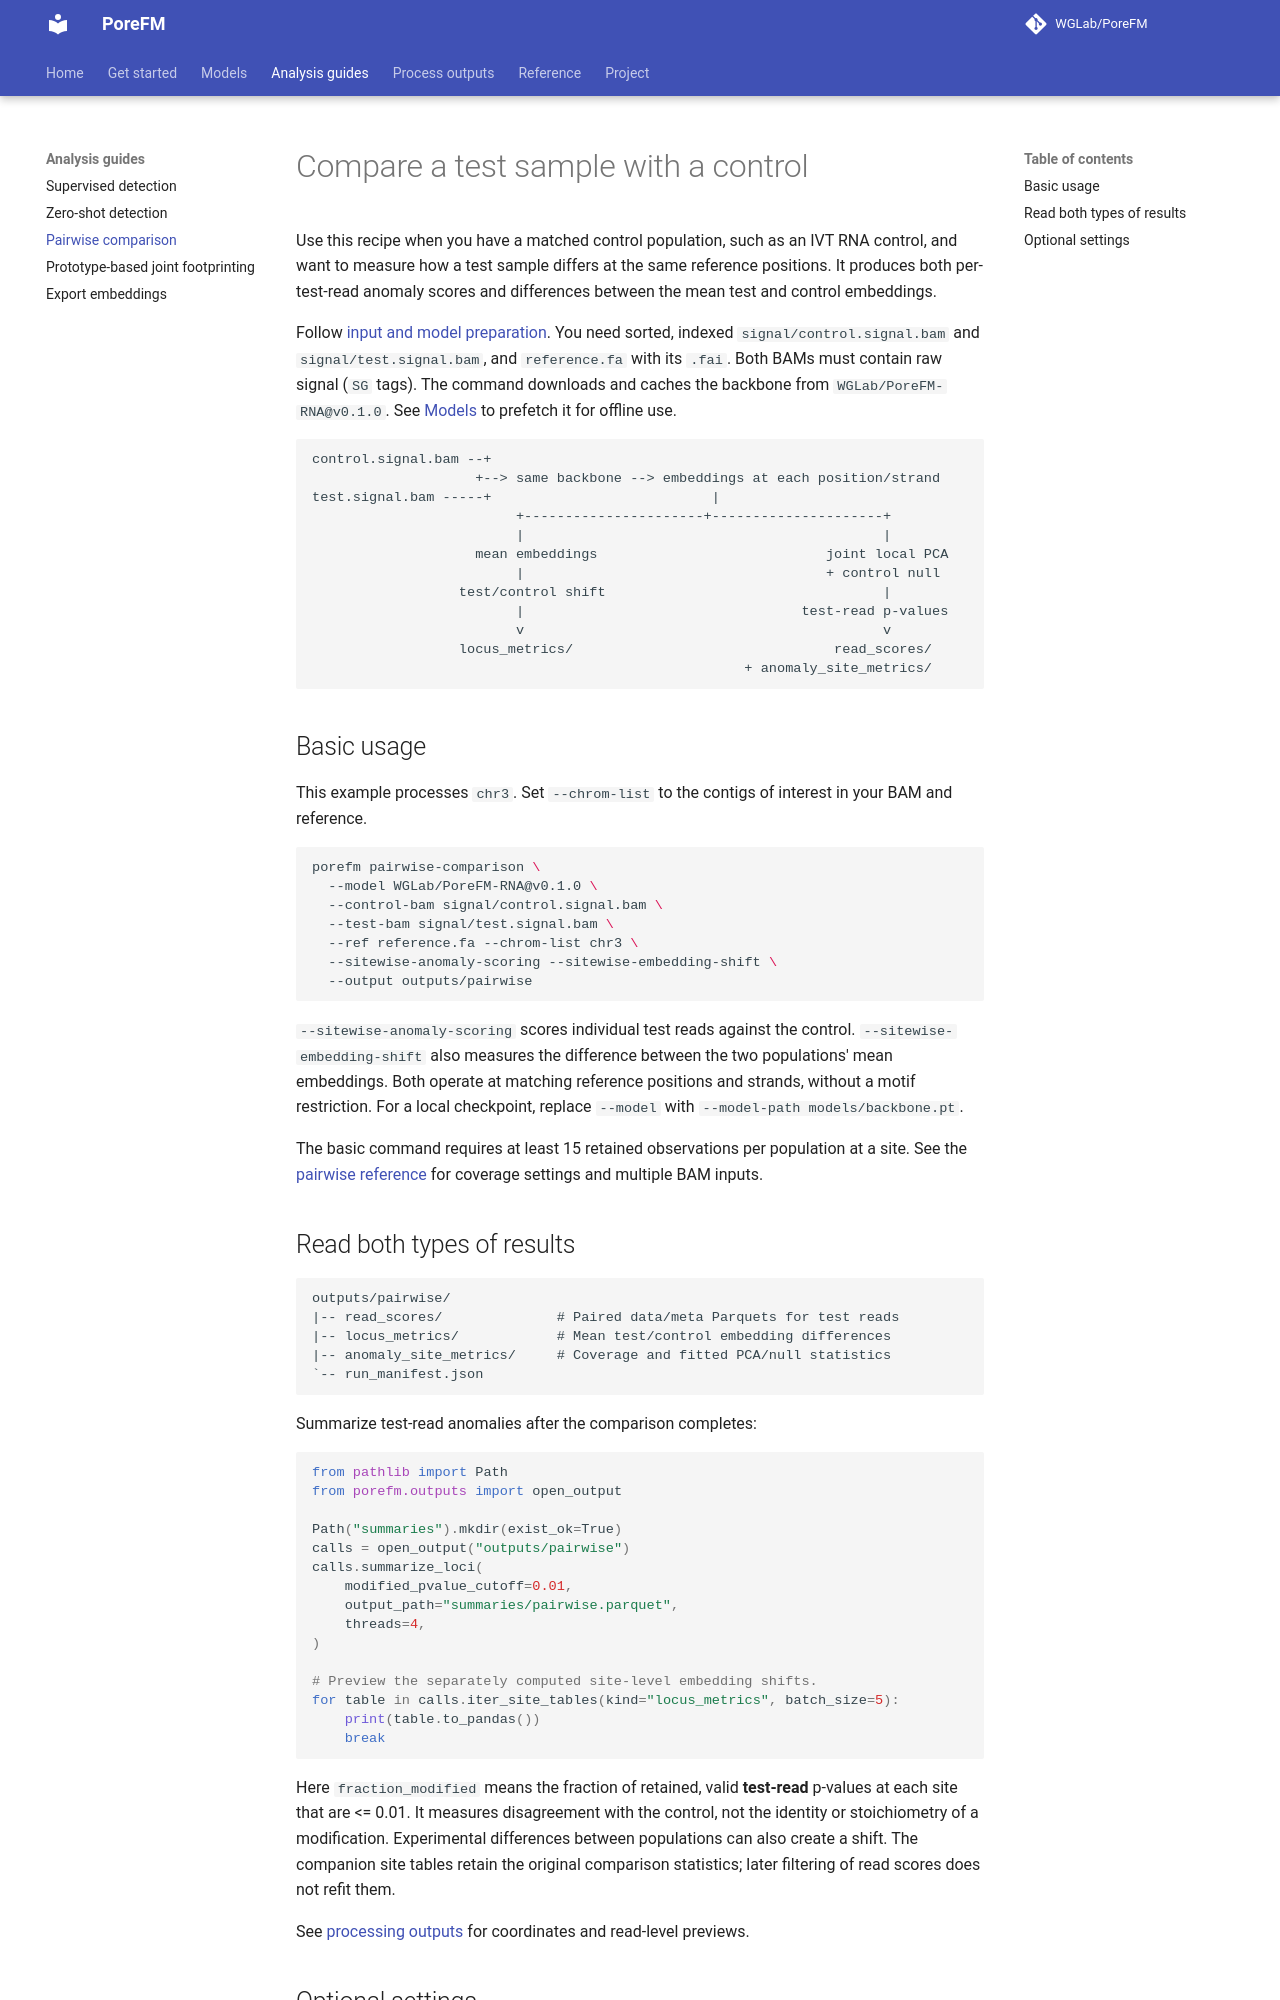

repository: WGLab/PoreFM · page: guides/pairwise/index.html · generator: mkdocs

# Compare a test sample with a control

Use this recipe when you have a matched control population, such as an IVT
RNA control, and want to measure how a test sample differs at the same
reference positions. It produces both per-test-read anomaly scores and
differences between the mean test and control embeddings.

Follow [input and model preparation](inputs.md#prepare-signal-bams-for-pairwise-comparison).
You need sorted, indexed `signal/control.signal.bam` and
`signal/test.signal.bam`, and `reference.fa` with its `.fai`.
Both BAMs must contain raw signal (`SG` tags). The command downloads and caches
the backbone from `WGLab/PoreFM-RNA@v0.1.0`. See
[Models](../models.md#prefetching-and-offline-use) to prefetch it for offline use.

```text
control.signal.bam --+
                    +--> same backbone --> embeddings at each position/strand
test.signal.bam -----+                           |
                         +----------------------+---------------------+
                         |                                            |
                    mean embeddings                            joint local PCA
                         |                                     + control null
                  test/control shift                                  |
                         |                                  test-read p-values
                         v                                            v
                  locus_metrics/                                read_scores/
                                                     + anomaly_site_metrics/
```

## Basic usage

This example processes `chr3`. Set `--chrom-list` to the contigs of interest
in your BAM and reference.

```bash
porefm pairwise-comparison \
  --model WGLab/PoreFM-RNA@v0.1.0 \
  --control-bam signal/control.signal.bam \
  --test-bam signal/test.signal.bam \
  --ref reference.fa --chrom-list chr3 \
  --sitewise-anomaly-scoring --sitewise-embedding-shift \
  --output outputs/pairwise
```

`--sitewise-anomaly-scoring` scores individual test reads against the control.
`--sitewise-embedding-shift` also measures the difference between the two
populations' mean embeddings. Both operate at matching reference positions
and strands, without a motif restriction.
For a local checkpoint, replace `--model` with `--model-path models/backbone.pt`.

The basic command requires at least 15 retained observations per population
at a site. See the [pairwise reference](../embedding-comparisons.md) for
coverage settings and multiple BAM inputs.

## Read both types of results

```text
outputs/pairwise/
|-- read_scores/              # Paired data/meta Parquets for test reads
|-- locus_metrics/            # Mean test/control embedding differences
|-- anomaly_site_metrics/     # Coverage and fitted PCA/null statistics
`-- run_manifest.json
```

Summarize test-read anomalies after the comparison completes:

```python
from pathlib import Path
from porefm.outputs import open_output

Path("summaries").mkdir(exist_ok=True)
calls = open_output("outputs/pairwise")
calls.summarize_loci(
    modified_pvalue_cutoff=0.01,
    output_path="summaries/pairwise.parquet",
    threads=4,
)

# Preview the separately computed site-level embedding shifts.
for table in calls.iter_site_tables(kind="locus_metrics", batch_size=5):
    print(table.to_pandas())
    break
```

Here `fraction_modified` means the fraction of retained, valid **test-read**
p-values at each site that are <= 0.01. It measures disagreement with the
control, not the identity or stoichiometry of a modification. Experimental
differences between populations can also create a shift. The companion site
tables retain the original comparison statistics; later filtering of read
scores does not refit them.

See [processing outputs](outputs.md) for coordinates and read-level previews.
